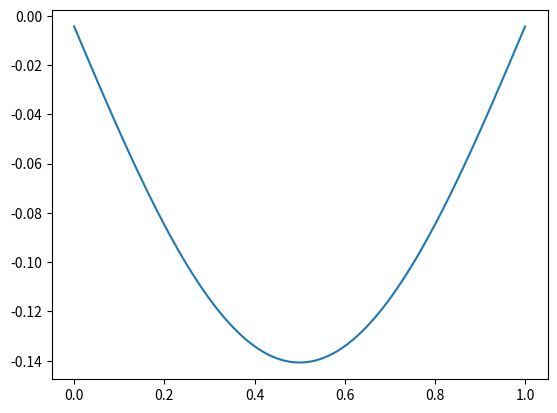

This figure's Python source:
import numpy as np
from scipy.linalg import eigh_tridiagonal
from matplotlib import pyplot as plt

L = 1
n = 100
m = 1
h_bar = 1
delta_x = L/(n+1)
x_vec = np.linspace(0, L, n)

#H = np.zeros([n, n])
main_diag = np.zeros(n)
off_diag = np.zeros(n-1)

# Box potential
V = lambda x: 0

for i in range(n):
	# Fills main diagonal
	#H[i][i] = ((h_bar**2)/(m*(delta_x**2))) + V(x_vec[i])
	main_diag[i] = ((h_bar**2)/(m*(delta_x**2))) + V(x_vec[i])

for i in range(n-1):
	# Fills second diagonals below and above main
	#H[i+1][i] = H[i][i +1] = (h_bar**2)/(2*m*(delta_x**2))
	off_diag[i] = -(h_bar**2)/(2*m*(delta_x**2))
	

energies, wave_funcs = eigh_tridiagonal(main_diag, off_diag)
wave_funcs = wave_funcs.T


plt.plot(x_vec, wave_funcs[0])
plt.show()
